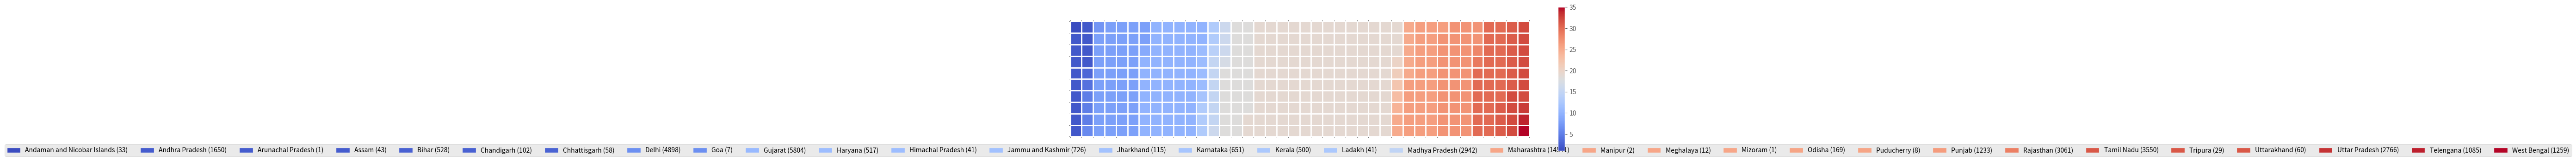

Here is the Python script that generated this plot:
import numpy as np 
import pandas as pd
from PIL import Image     # converting images into arrays
import matplotlib as mpl
import matplotlib.pyplot as plt
import matplotlib.patches as mpatches    # needed for waffle Charts
mpl.style.use('ggplot') 
df = pd.DataFrame({
    'Name_of_State': ['Andaman and Nicobar Islands','Andhra Pradesh','Arunachal Pradesh','Assam',
                      'Bihar','Chandigarh','Chhattisgarh','Delhi','Goa','Gujarat','Haryana','Himachal Pradesh' ,
                      'Jammu and Kashmir','Jharkhand','Karnataka','Kerala','Ladakh','Madhya Pradesh','Maharashtra'
                      ,'Manipur','Meghalaya','Mizoram','Odisha','Puducherry','Punjab','Rajasthan','Tamil Nadu','Tripura'
                      ,'Uttarakhand','Uttar Pradesh','Telengana','West Bengal'],
    'Total_Confirmed_cases': [33,1650,1,43,528,102,58,4898,7,5804,517,41,726,115,651,500,41,2942,14541,2,12,1,169,8
           ,1233,3061,3550,29,60,2766,1085,1259]
})

def create_waffle_chart(categories, values, height, width, colormap, value_sign=''):
    # compute the proportion of each category with respect to the total
    total_values = sum(values)
    category_proportions = [(float(value) / total_values) for value in values]
    # compute the total number of tiles
    total_num_tiles = width * height # total number of tiles
    print ('Total number of tiles is', total_num_tiles)
    
    # compute the number of tiles for each catagory
    tiles_per_category = [round(proportion * total_num_tiles) for proportion in category_proportions]
    
    # initialize the waffle chart as an empty matrix
    waffle_chart = np.zeros((height, width))
    # define indices to loop through waffle chart
    category_index = 0
    tile_index = 0
    # populate the waffle chart
    for col in range(width):
        for row in range(height):
            tile_index += 1
            # if the number of tiles populated for the current category 
            # is equal to its corresponding allocated tiles...
            if tile_index > sum(tiles_per_category[0:category_index]):
                # ...proceed to the next category
                category_index += 1       
            
            # set the class value to an integer, which increases with class
            waffle_chart[row, col] = category_index
    
    # instantiate a new figure object
    fig = plt.figure()
    # use matshow to display the waffle chart
    colormap = plt.cm.coolwarm
    plt.matshow(waffle_chart, cmap=colormap)
    plt.colorbar()
    # get the axis
    ax = plt.gca()
    # set minor ticks
    ax.set_xticks(np.arange(-.5, (width), 1), minor=True)
    ax.set_yticks(np.arange(-.5, (height), 1), minor=True)
    
    # add dridlines based on minor ticks
    ax.grid(which='minor', color='w', linestyle='-', linewidth=2)
    plt.xticks([])
    plt.yticks([])
    # compute cumulative sum of individual categories to match color schemes between chart and legend
    values_cumsum = np.cumsum(values)
    total_values = values_cumsum[len(values_cumsum) - 1]
    # create legend
    legend_handles = []
    for i, category in enumerate(categories):
        if value_sign == '%':
            label_str = category + ' (' + str(values[i]) + value_sign + ')'
        else:
            label_str = category + ' (' + value_sign + str(values[i]) + ')'
            
        color_val = colormap(float(values_cumsum[i])/total_values)
        legend_handles.append(mpatches.Patch(color=color_val, label=label_str))
    # add legend to chart
    plt.legend(
        handles=legend_handles,
        loc='lower center', 
        ncol=len(categories),
        bbox_to_anchor=(0., -0.2, 0.95, .1)
    )


width = 40
height = 10
categories = df.Name_of_State   # categories
values = df['Total_Confirmed_cases']       # correponding values of categories
colormap = plt.cm.coolwarm      # color map class
create_waffle_chart(categories, values, height, width, colormap)     # call the function


